Image classification data set "processed" (emilianoagostini14/TP-ClasificadordeComponentes on GitHub). Class labels (4): ceramic capacitor, electrolytic capacitor, LED, resistencia.

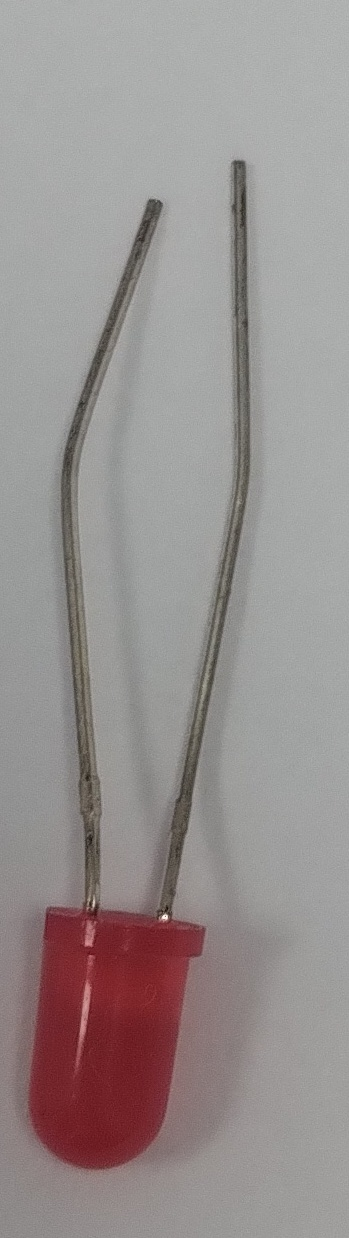
Label: LED

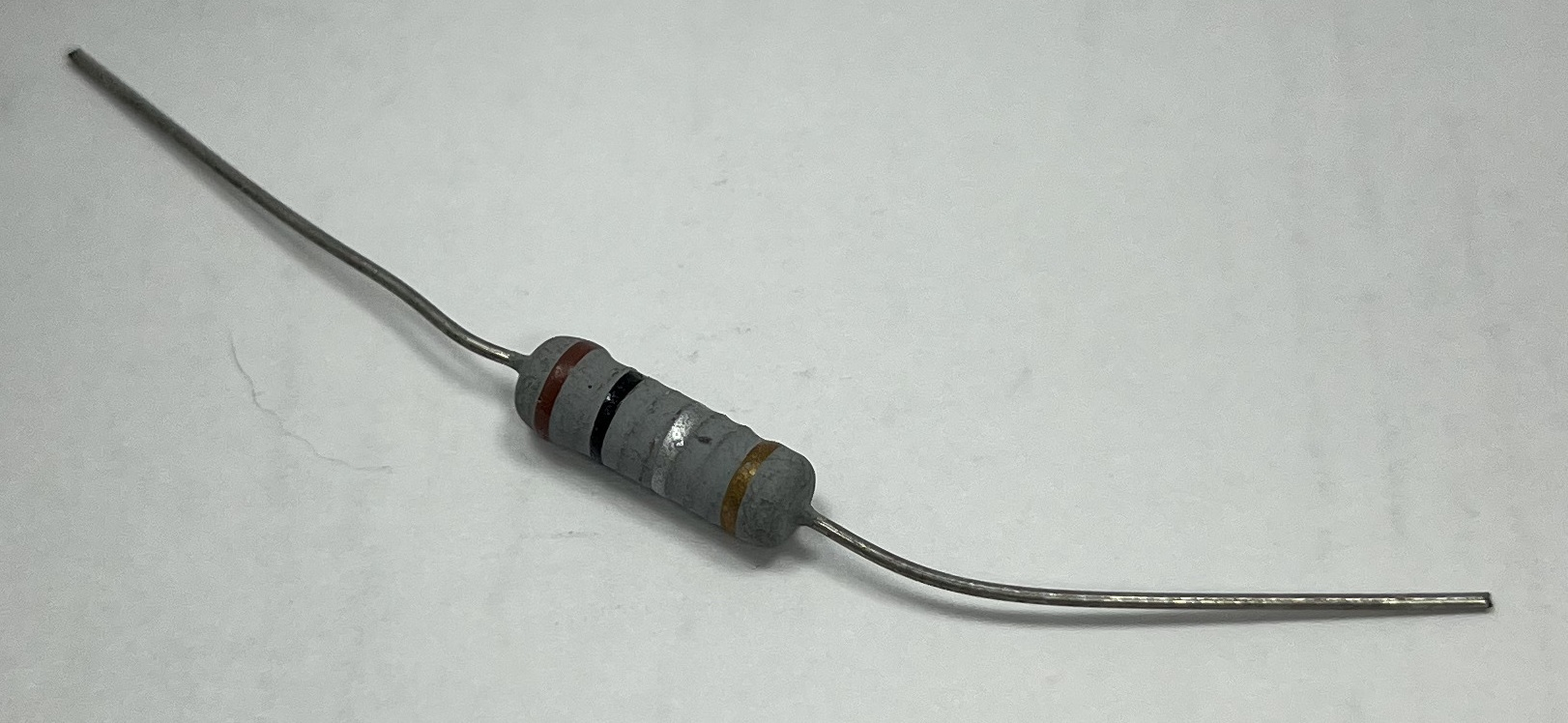
Label: resistencia

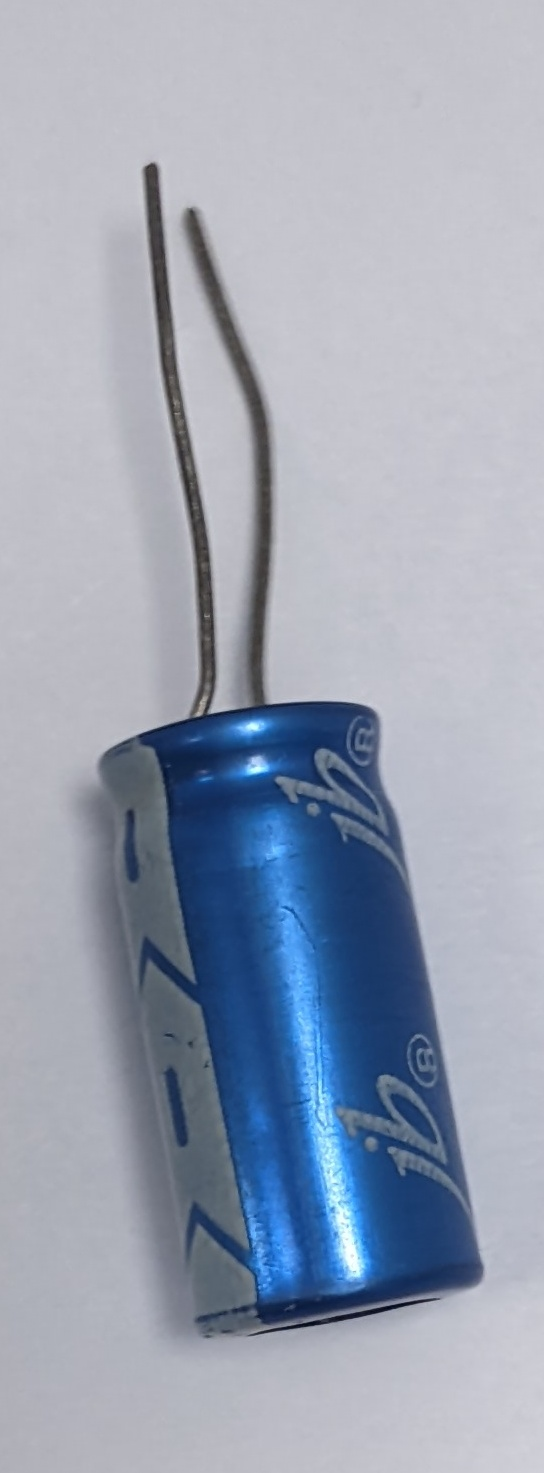
Label: electrolytic capacitor

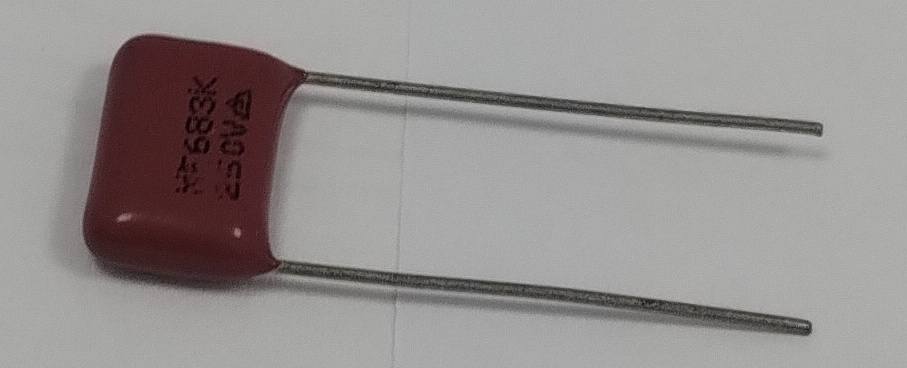
Label: ceramic capacitor

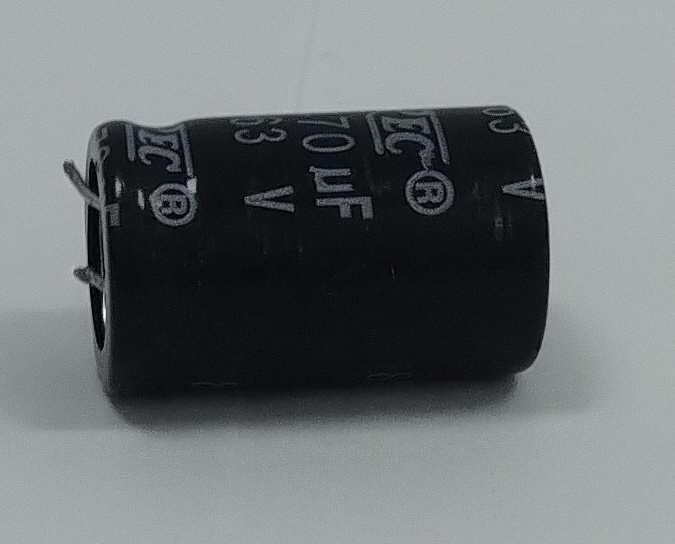
Label: electrolytic capacitor

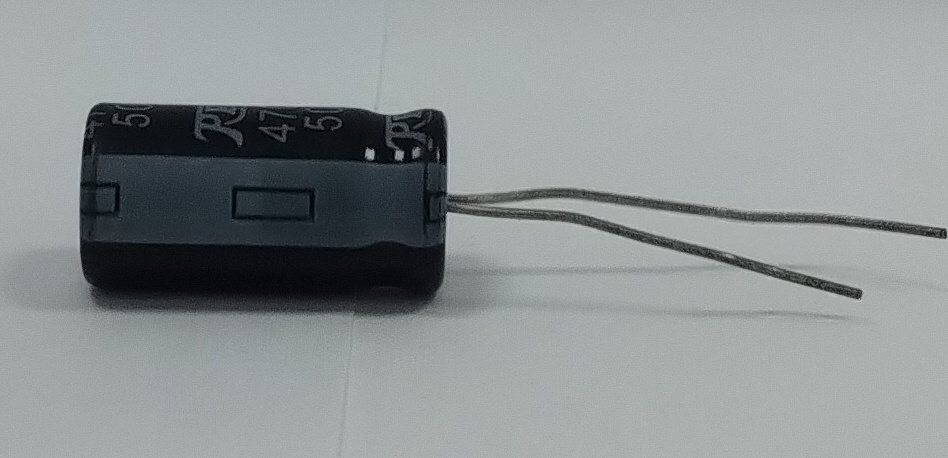
Label: electrolytic capacitor
